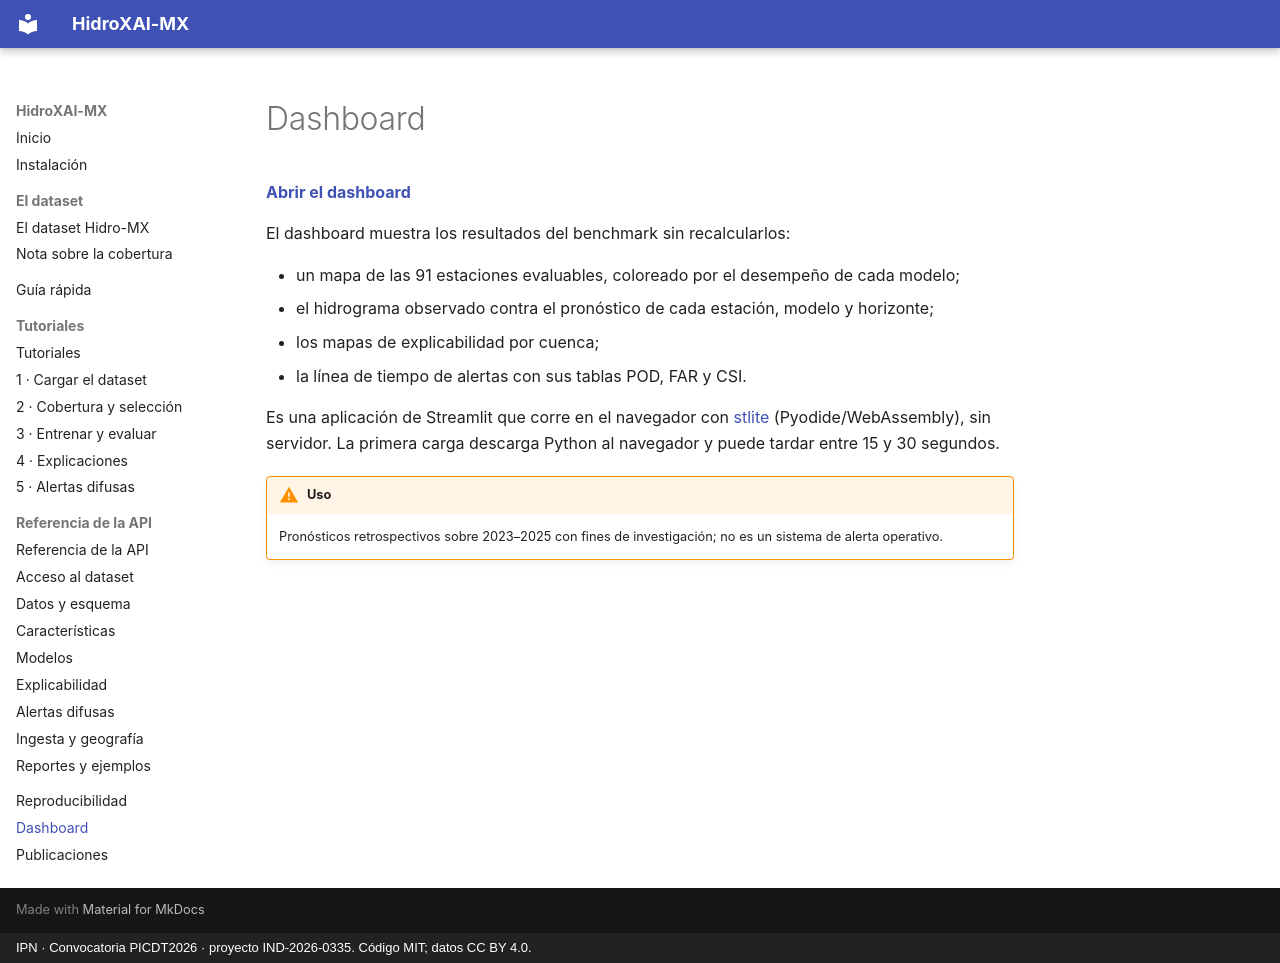

repository: pantrok/hidroxai-mx · page: acerca_dashboard/index.html · generator: mkdocs · copyright: IPN · Convocatoria PICDT2026 · proyecto IND-2026-0335. Código MIT; datos CC BY 4.0.

# Dashboard

**[Abrir el dashboard](https://pantrok.github.io/hidroxai-mx/dashboard/)**

El dashboard muestra los resultados del benchmark sin recalcularlos:

- un mapa de las 91 estaciones evaluables, coloreado por el desempeño de cada modelo;
- el hidrograma observado contra el pronóstico de cada estación, modelo y horizonte;
- los mapas de explicabilidad por cuenca;
- la línea de tiempo de alertas con sus tablas POD, FAR y CSI.

Es una aplicación de Streamlit que corre en el navegador con
[stlite](https://github.com/whitphx/stlite) (Pyodide/WebAssembly), sin servidor. La primera carga
descarga Python al navegador y puede tardar entre 15 y 30 segundos.

!!! warning "Uso"
    Pronósticos retrospectivos sobre 2023–2025 con fines de investigación; no es un sistema de
    alerta operativo.
